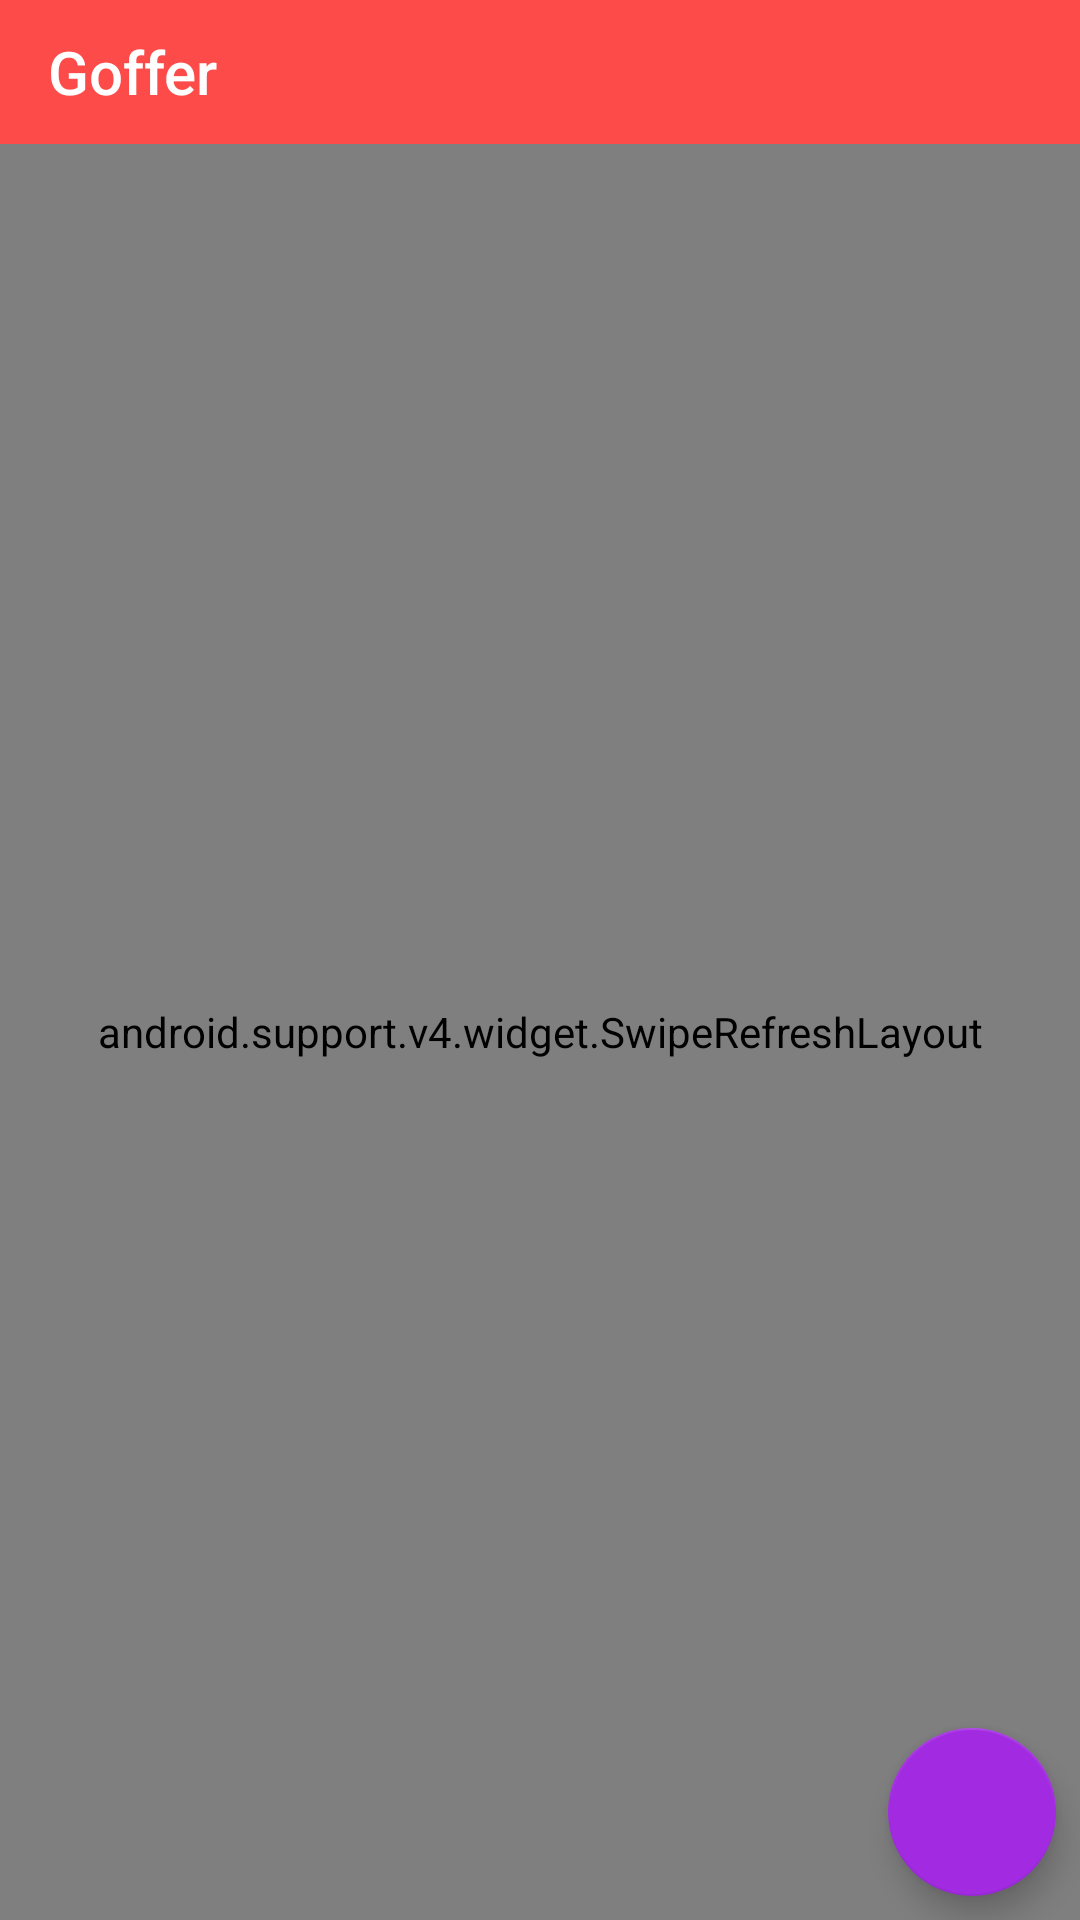

The Android layout XML behind this screen, and the referenced resources:
<!-- AndroidManifest.xml: application theme AppTheme.NoActionBar -->
<!-- res/layout/activity_offer_detail.xml -->
<?xml version="1.0" encoding="utf-8"?>
<android.support.design.widget.CoordinatorLayout xmlns:android="http://schemas.android.com/apk/res/android"
    xmlns:app="http://schemas.android.com/apk/res-auto"
    xmlns:tools="http://schemas.android.com/tools"
    android:layout_width="match_parent"
    android:layout_height="match_parent"
    tools:context="com.hk.goffer.ui.activity.OfferDetailActivity">

    <android.support.v7.widget.Toolbar
        android:id="@+id/toolbar_offer_detail"
        android:layout_width="match_parent"
        android:layout_height="48dp"
        android:background="@color/colorPrimary"
        app:popupTheme="@style/ThemeOverlay.AppCompat.Light"
        app:theme="@style/ThemeOverlay.AppCompat.Dark.ActionBar"
        app:title="Goffer" />

    <android.support.v4.widget.SwipeRefreshLayout
        android:id="@+id/swipe_offer_detail"
        android:layout_width="match_parent"
        android:layout_height="match_parent"
        android:layout_marginTop="48dp">

        <WebView
            android:id="@+id/web_offer_detail"
            android:layout_width="match_parent"
            android:layout_height="wrap_content" />
    </android.support.v4.widget.SwipeRefreshLayout>

    <android.support.design.widget.FloatingActionButton
        android:id="@+id/fab_add_schedule"
        android:layout_width="wrap_content"
        android:layout_height="wrap_content"
        android:layout_gravity="end|bottom"
        android:layout_margin="8dp"
        android:src="@drawable/ic_alarm_add_white_24dp"
        />
</android.support.design.widget.CoordinatorLayout>
<!-- resources referenced by this layout -->
<resources>
  <color name="colorPrimary">#fc4b49</color>
  <style name="AppTheme.NoActionBar" parent="Theme.AppCompat.Light.NoActionBar">
          <item name="windowNoTitle">true</item>
          <item name="windowActionBar">false</item>
          <item name="colorPrimary">@color/colorPrimary</item>
          <item name="colorPrimaryDark">@color/colorPrimaryDark</item>
          <item name="colorAccent">@color/colorAccent</item>
      </style>
  <color name="colorPrimaryDark">#fc3837</color>
  <color name="colorAccent">#a22be2</color>
</resources>
